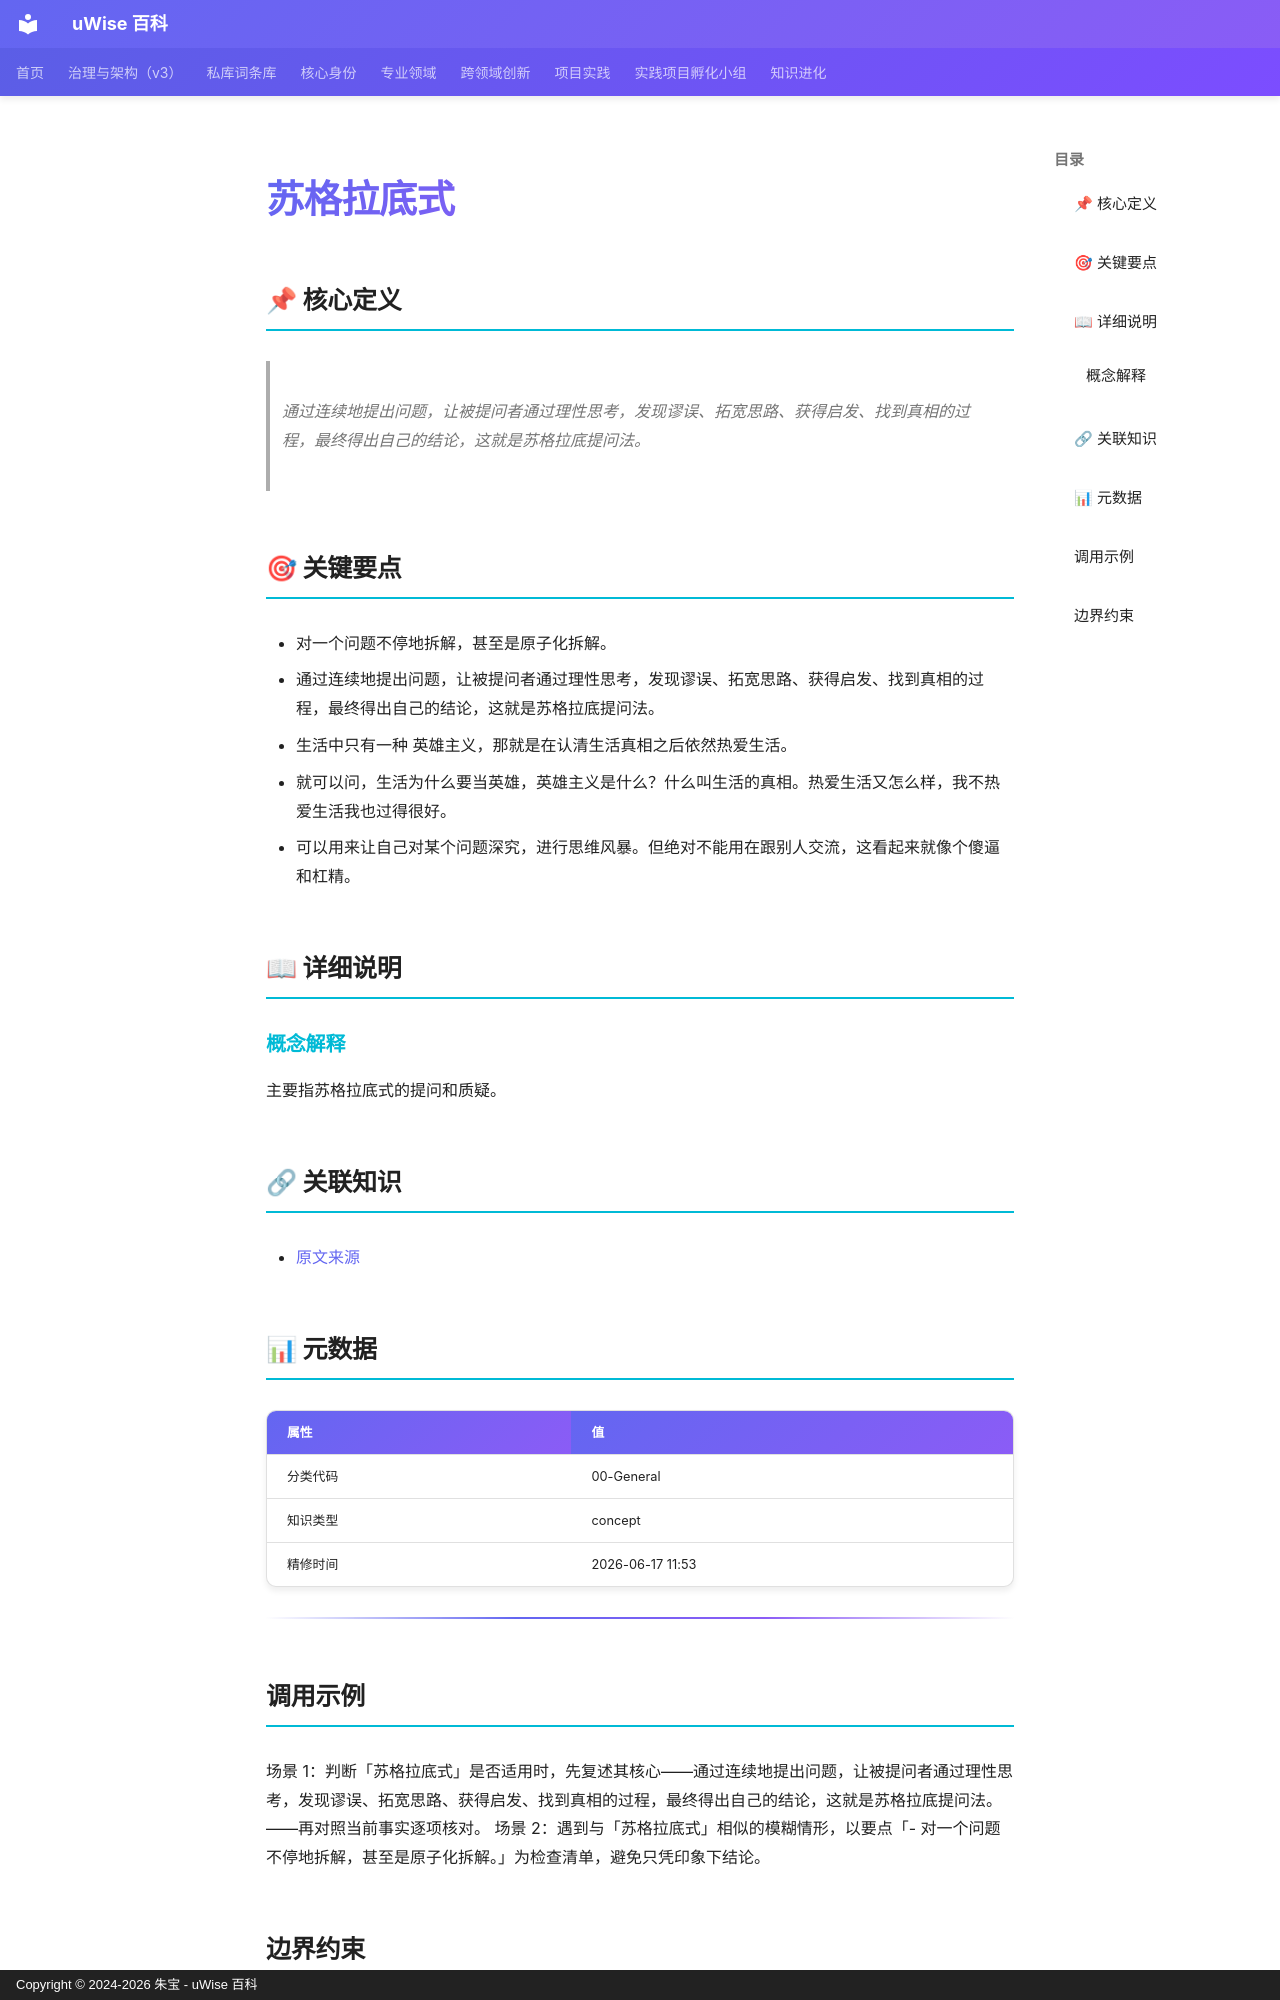

repository: zhubao315/uWise · page: vault-encyclopedia/md-d8265a69/index.html · generator: mkdocs · copyright: Copyright © 2024-2026 朱宝 - uWise 百科

---
title: "苏格拉底式"
description: "通过连续地提出问题，让被提问者通过理性思考，发现谬误、拓宽思路、获得启发、找到真相的过程，最终得出自己的结论，这就是苏格拉底提问法。"
---

# 苏格拉底式

## 📌 核心定义

> 通过连续地提出问题，让被提问者通过理性思考，发现谬误、拓宽思路、获得启发、找到真相的过程，最终得出自己的结论，这就是苏格拉底提问法。

## 🎯 关键要点

- 对一个问题不停地拆解，甚至是原子化拆解。
- 通过连续地提出问题，让被提问者通过理性思考，发现谬误、拓宽思路、获得启发、找到真相的过程，最终得出自己的结论，这就是苏格拉底提问法。
- 生活中只有一种 英雄主义，那就是在认清生活真相之后依然热爱生活。
- 就可以问，生活为什么要当英雄，英雄主义是什么？什么叫生活的真相。热爱生活又怎么样，我不热爱生活我也过得很好。
- 可以用来让自己对某个问题深究，进行思维风暴。但绝对不能用在跟别人交流，这看起来就像个傻逼和杠精。

## 📖 详细说明

### 概念解释
主要指苏格拉底式的提问和质疑。


## 🔗 关联知识

- [原文来源](../md-d8265a69/)

## 📊 元数据

| 属性 | 值 |
|------|-----|
| 分类代码 | 00-General |
| 知识类型 | concept |
| 精修时间 | 2026-06-17 11:53 |

---

## 调用示例

场景 1：判断「苏格拉底式」是否适用时，先复述其核心——通过连续地提出问题，让被提问者通过理性思考，发现谬误、拓宽思路、获得启发、找到真相的过程，最终得出自己的结论，这就是苏格拉底提问法。——再对照当前事实逐项核对。
场景 2：遇到与「苏格拉底式」相似的模糊情形，以要点「- 对一个问题不停地拆解，甚至是原子化拆解。」为检查清单，避免只凭印象下结论。
